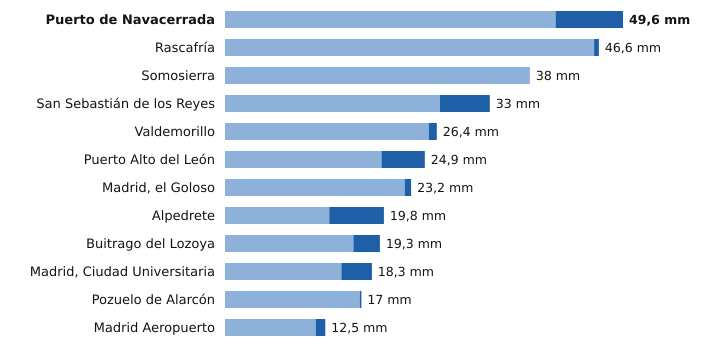

The data file committed next to this chart (first rows):
estacion, provincia, indicativo, mm_6_dias_anteriores, mm_hoy, mm_7_dias, horas_de_hoy
Puerto de Navacerrada, Madrid, 2462, 41.2, 8.4, 49.6, 12
Rascafría, Madrid, 3104Y, 46.0, 0.6, 46.6, 9
Somosierra, Madrid, 3111D, 38.0, 0.0, 38.0, 12
San Sebastián de los Reyes, Madrid, 3125Y, 26.8, 6.2, 33.0, 12
Valdemorillo, Madrid, 3343Y, 25.4, 1.0, 26.4, 11
Puerto Alto del León, Madrid, 3266A, 19.5, 5.4, 24.9, 12
Madrid, el Goloso, Madrid, 3126Y, 22.4, 0.8, 23.2, 10
Alpedrete, Madrid, 3268C, 13.0, 6.8, 19.8, 12
Buitrago del Lozoya, Madrid, 3110C, 16.0, 3.3, 19.3, 12
Madrid, Ciudad Universitaria, Madrid, 3194U, 14.5, 3.8, 18.3, 12
Pozuelo de Alarcón, Madrid, 3194Y, 16.8, 0.2, 17.0, 9
Madrid Aeropuerto, Madrid, 3129, 11.3, 1.2, 12.5, 12
